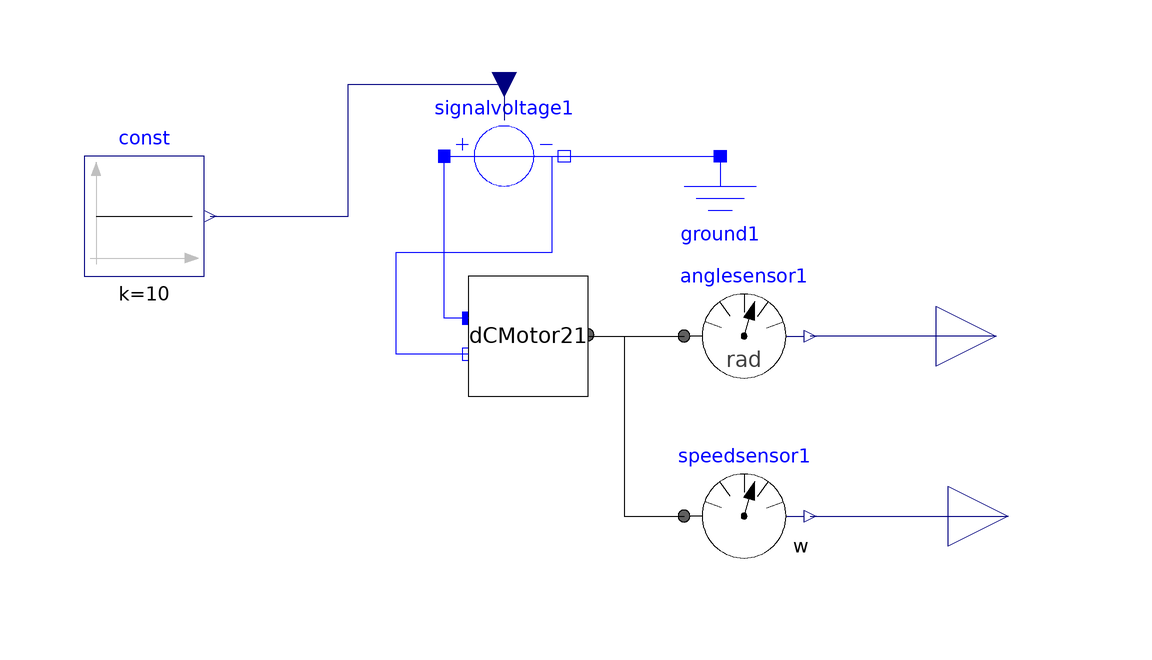

The component connection diagram of the Modelica model below, drawn from its own Placement and Line annotations.

model DCMotorControl
  Modelica.Blocks.Sources.Constant const(k = 10) annotation(Placement(visible = true, transformation(origin = {-64, 70}, extent = {{-10, -10}, {10, 10}}, rotation = 0)));
  Modelica.Mechanics.Rotational.Sensors.AngleSensor anglesensor1 annotation(Placement(visible = true, transformation(origin = {36, 50}, extent = {{-10, -10}, {10, 10}}, rotation = 0)));
  Modelica.Mechanics.Rotational.Sensors.SpeedSensor speedsensor1 annotation(Placement(visible = true, transformation(origin = {36, 20}, extent = {{-10, -10}, {10, 10}}, rotation = 0)));
  Modelica.Electrical.Analog.Sources.SignalVoltage signalvoltage1 annotation(Placement(visible = true, transformation(origin = {-4, 80}, extent = {{-10, -10}, {10, 10}}, rotation = 0)));
  Modelica.Electrical.Analog.Basic.Ground ground1 annotation(Placement(visible = true, transformation(origin = {32, 70}, extent = {{-10, -10}, {10, 10}}, rotation = 0)));
  Modelica.Blocks.Interfaces.RealOutput pos1 annotation(Placement(visible = true, transformation(origin = {78, 50}, extent = {{-10, -10}, {10, 10}}, rotation = 0)));
  Modelica.Blocks.Interfaces.RealOutput vel1 annotation(Placement(visible = true, transformation(origin = {80, 20}, extent = {{-10, -10}, {10, 10}}, rotation = 0)));
  DCMotor2 dCMotor21 annotation(Placement(visible = true, transformation(origin = {0, 50}, extent = {{-10, -10}, {10, 10}}, rotation = 0)));
equation
  connect(dCMotor21.flange_a, speedsensor1.flange) annotation(Line(points = {{10, 50}, {16, 50}, {16, 20}, {26, 20}, {26, 20}, {26, 20}, {26, 20}}));
  connect(dCMotor21.flange_a, anglesensor1.flange) annotation(Line(points = {{10, 50}, {26, 50}, {26, 50}, {26, 50}}));
  connect(dCMotor21.pin_n, signalvoltage1.n) annotation(Line(points = {{-10, 47}, {-22, 47}, {-22, 64}, {4, 64}, {4, 80}, {6, 80}, {6, 80}}, color = {0, 0, 255}));
  connect(dCMotor21.pin_p, signalvoltage1.p) annotation(Line(points = {{-10, 53}, {-14, 53}, {-14, 80}, {-14, 80}}, color = {0, 0, 255}));
  connect(speedsensor1.w, vel1) annotation(Line(points = {{47, 20}, {80, 20}}, color = {0, 0, 127}));
  connect(pos1, anglesensor1.phi) annotation(Line(points = {{78, 50}, {47, 50}}, color = {0, 0, 127}));
  connect(signalvoltage1.n, ground1.p) annotation(Line(points = {{6, 80}, {32, 80}, {32, 80}, {32, 80}, {32, 80}}, color = {0, 0, 255}));
  connect(const.y, signalvoltage1.v) annotation(Line(points = {{-53, 70}, {-30, 70}, {-30, 92}, {-4, 92}, {-4, 86}, {-4, 86}}, color = {0, 0, 127}));
  annotation(Icon(coordinateSystem(extent = {{-100, -100}, {100, 100}}, preserveAspectRatio = true, initialScale = 0.1, grid = {2, 2})), Diagram(coordinateSystem(extent = {{-100, -100}, {100, 100}}, preserveAspectRatio = true, initialScale = 0.1, grid = {2, 2})));
end DCMotorControl;